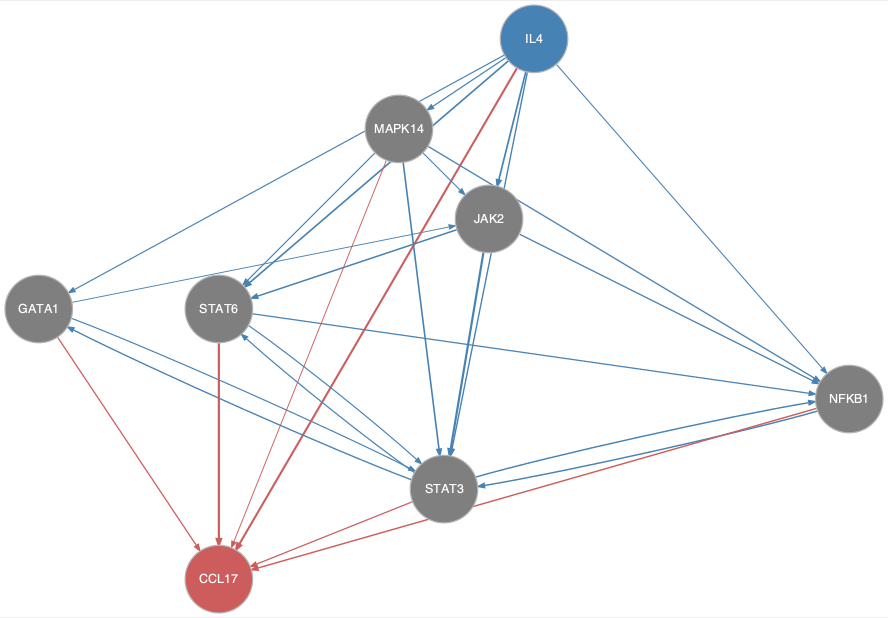

Data behind this chart, as committed beside it:
from	to
GATA1	JAK2
GATA1	STAT3
IL4	GATA1
IL4	JAK2
IL4	MAPK14
IL4	NFKB1
IL4	STAT3
IL4	STAT6
JAK2	NFKB1
JAK2	STAT3
JAK2	STAT6
MAPK14	JAK2
MAPK14	NFKB1
MAPK14	STAT3
MAPK14	STAT6
NFKB1	STAT3
STAT3	GATA1
STAT3	NFKB1
STAT3	STAT6
STAT6	NFKB1
STAT6	STAT3
GATA1	CCL17
IL4	CCL17
MAPK14	CCL17
NFKB1	CCL17
STAT3	CCL17
STAT6	CCL17
